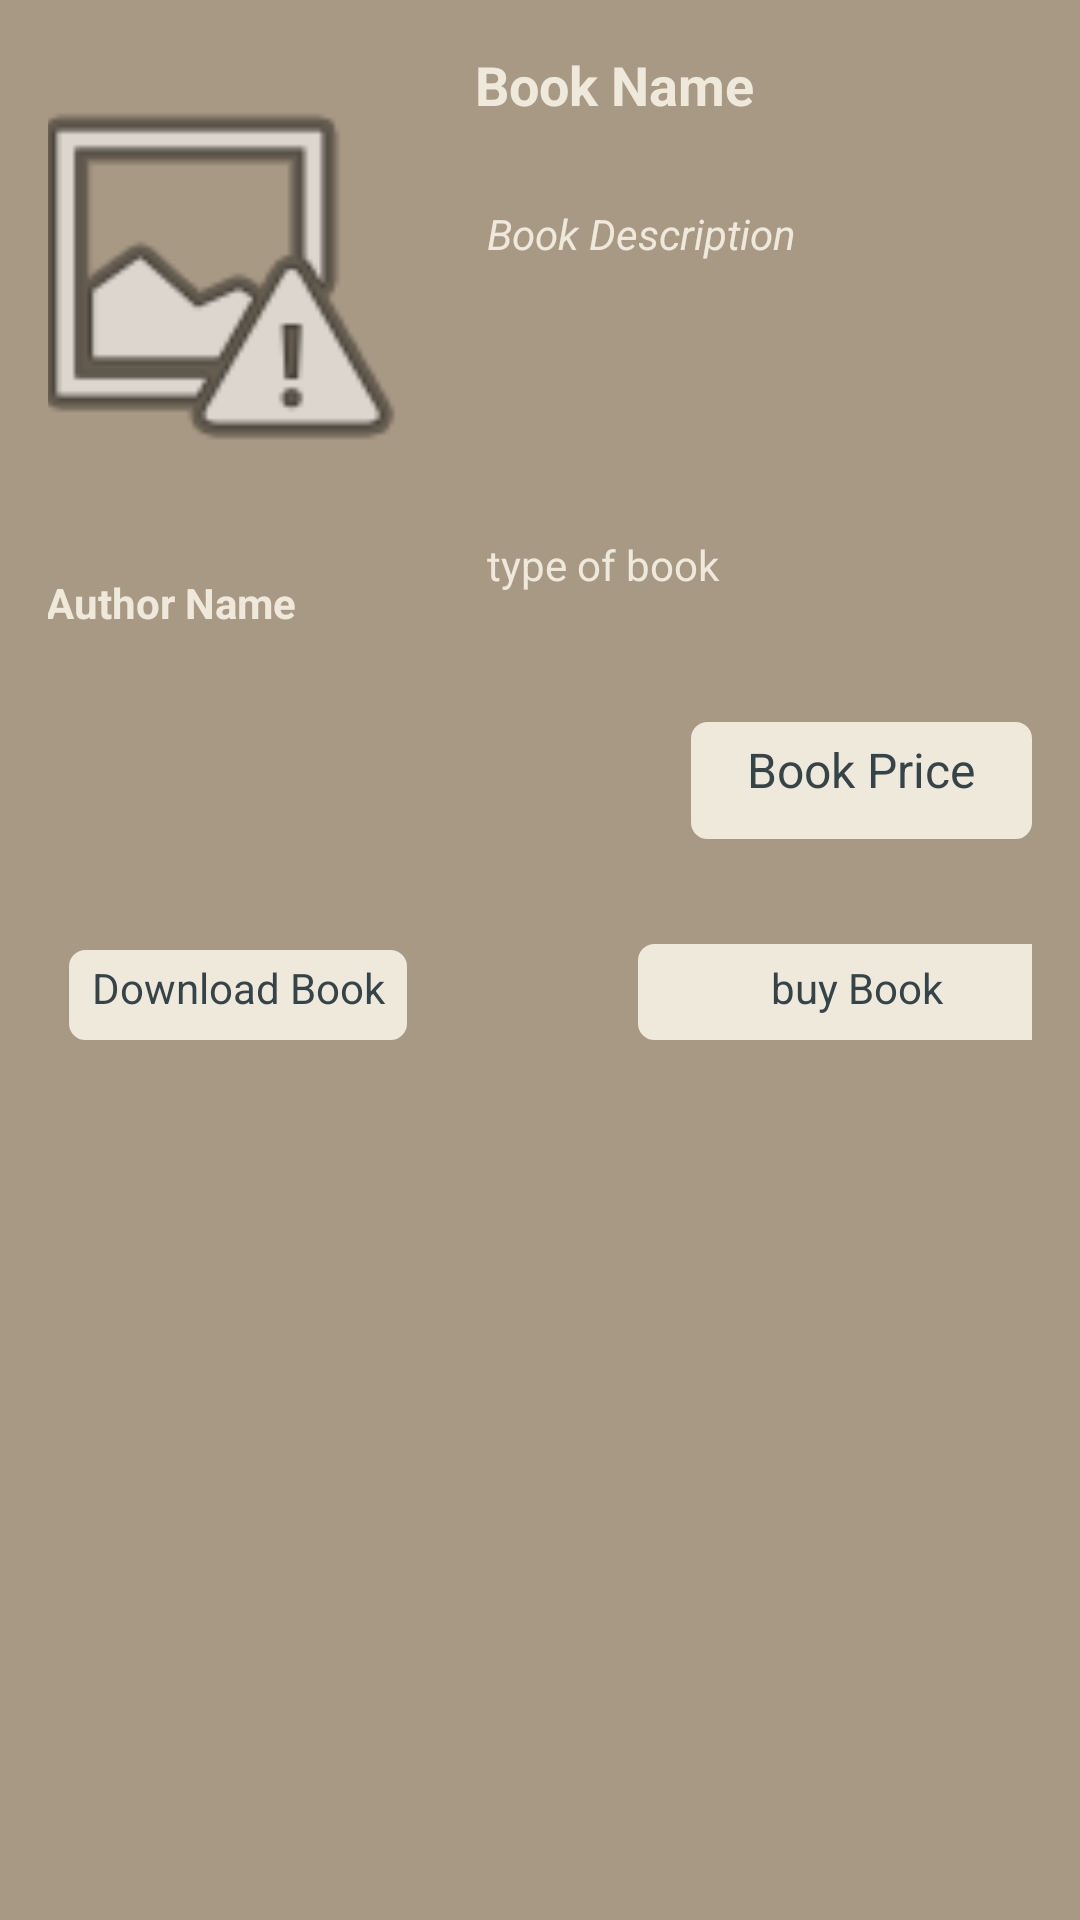

Write the Android layout XML for this screen, with the resource values it uses.
<!-- AndroidManifest.xml: application theme Theme.Kotobi -->
<!-- res/layout/searchxml.xml -->
<RelativeLayout xmlns:android="http://schemas.android.com/apk/res/android"
    xmlns:app="http://schemas.android.com/apk/res-auto"
    xmlns:tools="http://schemas.android.com/tools"
    android:layout_width="match_parent"
    android:layout_height="400dp"
    android:padding="16dp"
    android:background="@color/baj5">


    <TextView
        android:id="@+id/book_Name1"
        android:layout_width="253dp"
        android:layout_height="wrap_content"
        android:layout_alignParentEnd="true"
        android:layout_marginStart="18dp"
        android:layout_marginEnd="0dp"
        android:layout_toEndOf="@+id/book_Image1"
        android:text="@string/book_name"
        android:textColor="@color/baj1"
        android:textSize="18sp"
        android:textStyle="bold" />

    <TextView
        android:id="@+id/book_Description1"
        android:layout_width="265dp"
        android:layout_height="124dp"
        android:layout_marginStart="6dp"
        android:layout_marginTop="12dp"
        android:layout_marginEnd="2dp"
        android:layout_marginBottom="52dp"
        android:layout_below="@+id/book_Name1"
        android:layout_toEndOf="@+id/book_Image1"
        android:scrollbars="vertical"
        android:padding="16dp"
        android:text="@string/book_description"
        android:textColor="@color/baj1"
        android:textStyle="italic"/>


    <TextView
        android:id="@+id/book_Price1"
        android:layout_width="148dp"
        android:layout_height="39dp"
        android:layout_below="@+id/typeBook1"
        android:layout_marginStart="75dp"
        android:layout_marginTop="17dp"
        android:layout_toEndOf="@+id/Author1"
        android:background="@drawable/border_textview"
        android:text="@string/book_price"
        android:textAlignment="center"
        android:textColor="@color/baj4"
        android:paddingTop="5dp"
        android:textSize="16sp" />

    <ImageView
        android:id="@+id/book_Image1"
        android:layout_width="146dp"
        android:layout_height="188dp"
        android:layout_alignParentStart="true"
        android:layout_alignParentTop="true"
        android:layout_marginStart="-22dp"
        android:layout_marginTop="-19dp"
        app:srcCompat="@android:drawable/ic_menu_report_image" />

    <TextView
        android:id="@+id/Author1"
        android:layout_width="147dp"
        android:layout_height="55dp"
        android:layout_below="@+id/book_Image1"
        android:layout_alignParentStart="true"
        android:layout_marginStart="-8dp"
        android:layout_marginTop="6dp"
        android:paddingStart="7dp"
        android:text="@string/Author"
        android:textColor="@color/baj1"
        android:textStyle="bold"
        tools:ignore="RtlSymmetry" />

    <TextView
        android:id="@+id/typeBook1"
        android:layout_width="200dp"
        android:layout_height="45dp"
        android:layout_below="@+id/book_Description1"
        android:layout_marginStart="7dp"
        android:layout_marginTop="-50dp"
        android:layout_toEndOf="@+id/Author1"
        android:text="@string/type"
        android:textColor="@color/baj1" />

    <TextView
        android:id="@+id/download"
        android:layout_width="182dp"
        android:layout_height="30dp"
        android:layout_below="@+id/book_Price1"
        android:layout_alignParentStart="true"
        android:layout_marginStart="7dp"
        android:layout_marginTop="37dp"
        android:layout_marginEnd="77dp"
        android:layout_toStartOf="@+id/buy_search"
        android:background="@drawable/border_textview"
        android:paddingTop="3dp"
        android:text="@string/download_book"
        android:textAlignment="center"
        android:textColor="@color/baj4" />

    <TextView
        android:id="@+id/buy_search"
        android:layout_width="146dp"
        android:layout_height="32dp"
        android:layout_below="@+id/book_Price1"
        android:layout_alignEnd="@+id/book_Price1"
        android:layout_marginTop="35dp"
        android:layout_marginEnd="-15dp"
        android:background="@drawable/border_textview"
        android:paddingTop="5dp"
        android:text="@string/buy"
        android:textAlignment="center"
        android:textColor="@color/baj4" />


</RelativeLayout>
<!-- resources referenced by this layout -->
<resources>
  <color name="baj1">#EFE9DB</color>
  <color name="baj4">#354449</color>
  <color name="baj5">#A89985</color>
  <!-- drawable border_textview (drawable) -->
  <shape xmlns:android="http://schemas.android.com/apk/res/android"
      android:shape="rectangle">
      
      <solid android:color="@color/baj1" />
      
      <stroke android:width="1dp" android:color="@color/baj1" />
      
      <corners android:radius="5dp" />
  </shape>
  <string name="Author">Author Name</string>
  <string name="book_description">Book Description</string>
  <string name="book_name">Book Name</string>
  <string name="book_price">Book Price</string>
  <string name="buy">buy Book</string>
  <string name="download_book">Download Book</string>
  <string name="type">type of book</string>
  <style name="Theme.Kotobi" parent="Base.Theme.Kotobi" />
  <style name="Base.Theme.Kotobi" parent="Theme.Material3.DayNight.NoActionBar">
          
          
      </style>
</resources>
